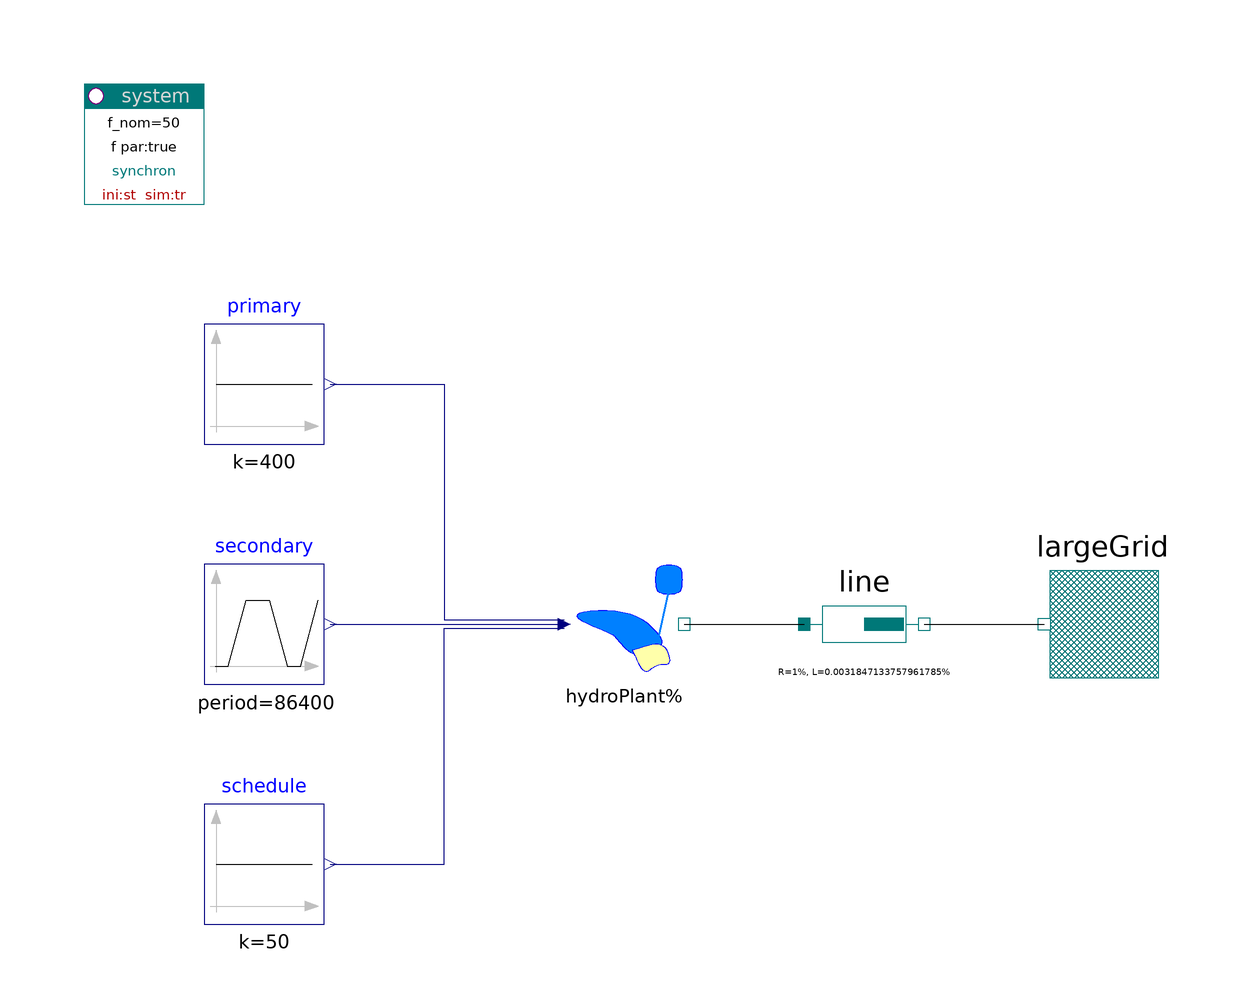

The component connection diagram of the Modelica model below, drawn from its own Placement and Line annotations.

model HydroPlantTest2 "Test secondary control"
    import PowerSystems;
      Components.HydroPlant hydroPlant
        annotation (Placement(transformation(extent={{-20,0},{0,20}})));
      Modelica.Blocks.Sources.Constant schedule(k=50)
        annotation (Placement(transformation(extent={{-80,-40},{-60,-20}})));
      Modelica.Blocks.Sources.Constant primary(k=400)
        annotation (Placement(transformation(extent={{-80,40},{-60,60}})));
      Modelica.Blocks.Sources.Trapezoid secondary(amplitude=100,
                                                  offset=-50,
                                                  rising=86400/4,
                                                  width=86400/4,
                                                  falling=86400/4,
                                                  period=86400,
                                                  startTime=86400/8)
        annotation (Placement(transformation(extent={{-80,0},{-60,20}})));
      PowerSystems.Generic.FixedVoltageSource largeGrid annotation (Placement(
          transformation(extent={{80,0},{60,20}})));
      PowerSystems.Generic.Impedance
        line(R=1, L=1/314)
        annotation (Placement(transformation(extent={{20,0},{40,20}})));
    inner PowerSystems.System system
      annotation (Placement(transformation(extent={{-100,80},{-80,100}})));
    equation
      connect(schedule.y, hydroPlant.hydroDispatch[1])
        annotation (Line(points={{-59,-30},{-40,-30},{-40,9.33333},{-20,9.33333}},
                         color={0,0,127},
                         smooth=Smooth.None));
      connect(primary.y, hydroPlant.hydroDispatch[3])
        annotation (Line(points={{-59,50},{-40,50},{-40,10.6667},{-20,10.6667}},
                         color={0,0,127},
                         smooth=Smooth.None));
      connect(secondary.y, hydroPlant.hydroDispatch[2]) annotation (Line(points={{-59,10},{-20,10}},
                                                                         color={0,0,127},
                                                                         smooth=Smooth.None));
    connect(line.terminal_n, largeGrid.terminal) annotation (Line(
        points={{40,10},{60,10}},
        color={0,0,0},
        smooth=Smooth.None));
      connect(hydroPlant.terminal, line.terminal_p) annotation (Line(points={{0,10},{20,10}},
                                                                     color={0,0,0},
                                                                     smooth=Smooth.None));
      annotation (experiment(StopTime=86400));
    end HydroPlantTest2;